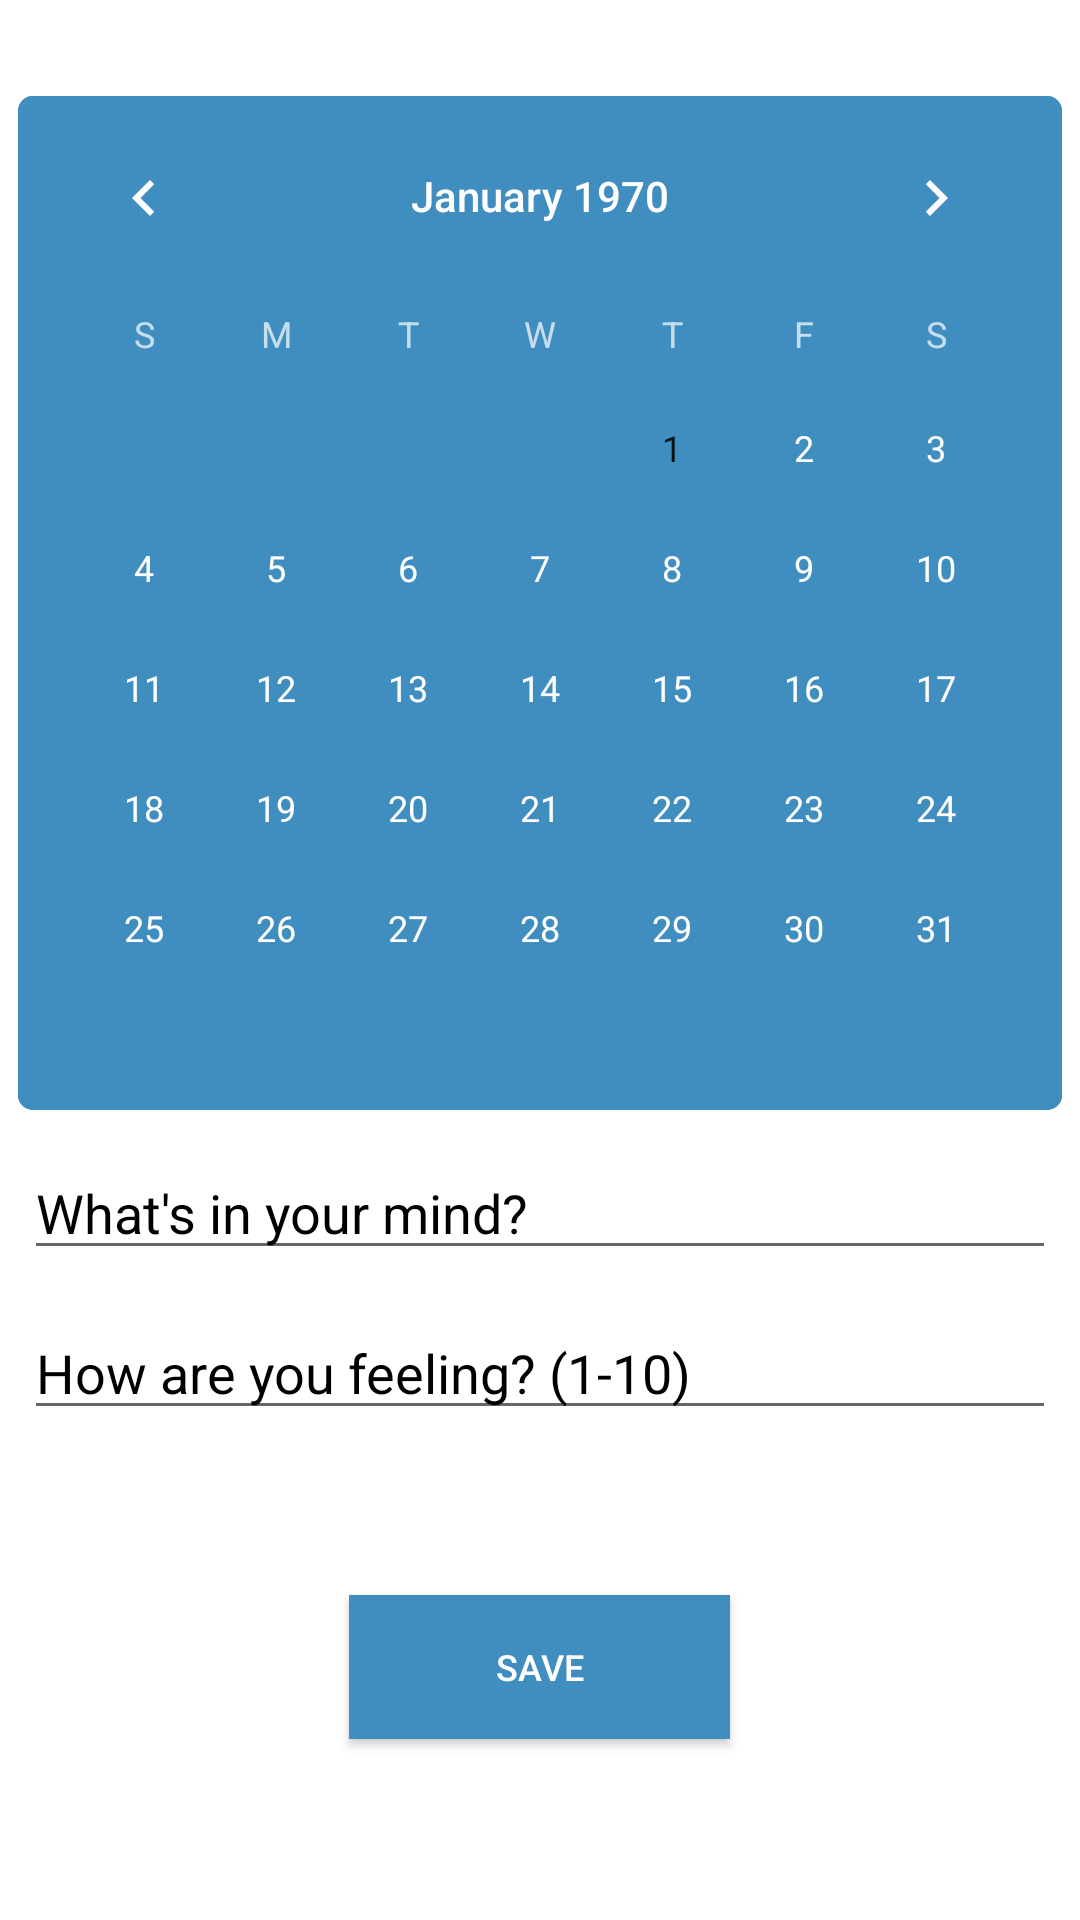

Reconstruct the res/layout file that produces this screen, plus the resources it refers to.
<!-- AndroidManifest.xml: application theme Theme.Commit -->
<!-- res/layout/activity_calendar.xml -->
<?xml version="1.0" encoding="utf-8"?>

<androidx.core.widget.NestedScrollView xmlns:android="http://schemas.android.com/apk/res/android"
    xmlns:app="http://schemas.android.com/apk/res-auto"
    xmlns:tools="http://schemas.android.com/tools"
    android:layout_width="match_parent"
    android:layout_height="match_parent"
    android:background="#FFFFFF"
    tools:context=".Calendar">

    <LinearLayout

        android:id="@+id/vertical"
        android:layout_width="match_parent"
        android:layout_height="wrap_content"
        android:layout_marginTop="32dp"
        android:orientation="vertical">

        <CalendarView
            android:id="@+id/calendar"
            android:layout_width="wrap_content"
            android:layout_height="match_parent"
            android:layout_gravity="center"
            android:background="@drawable/calendar_bg"
            android:theme="@style/CalenderViewCustom"
            android:selectedWeekBackgroundColor="#211D44" />

        <EditText
            android:id="@+id/status"
            android:layout_width="344dp"
            android:layout_height="wrap_content"
            android:layout_gravity="center"
            android:layout_marginTop="12dp"
            android:ems="10"
            android:hint="What's in your mind?"
            android:inputType="textPersonName"
            android:textColor="#000000"
            android:textColorHint="#000"
            android:textSize="18dp" />

        <EditText
            android:layout_marginTop="12dp"
            android:layout_marginBottom="12dp"
            android:layout_gravity="center"
            android:id="@+id/editTextNumber"
            android:layout_width="344dp"
            android:layout_height="wrap_content"
            android:ems="10"
            android:hint="How are you feeling? (1-10)"
            android:inputType="number"
            android:textColor="#000000"
            android:textColorHint="#000"/>

        <TextView
            android:id="@+id/textView2"
            android:layout_width="346dp"
            android:layout_height="wrap_content"
            android:layout_gravity="center"
            android:layout_marginTop="12dp"
            android:visibility="invisible"
            android:text="Format example: Sys, Dia, Pulse, Oxygen, Temperature"
            android:textColor="#52BAFF" />

        <androidx.appcompat.widget.AppCompatButton
            android:id="@+id/savebtn"
            android:layout_gravity="center"
            android:layout_width="127dp"
            android:layout_height="wrap_content"
            android:layout_marginTop="12dp"
            android:layout_marginBottom="12dp"
            android:background="#3F8EBF"
            android:text="Save"
            android:textColor="#FFFFFF"
            android:textSize="12dp" />


    </LinearLayout>
</androidx.core.widget.NestedScrollView>
<!-- resources referenced by this layout -->
<resources>
  <!-- drawable calendar_bg (drawable) -->
  <?xml version="1.0" encoding="utf-8"?>
  
  <shape xmlns:android="http://schemas.android.com/apk/res/android">
      <corners android:radius="5dp"/>
      <solid android:color="#3F8EBF"/>
  </shape>
  <style name="CalenderViewCustom" parent="Theme.AppCompat">
          <item name="colorAccent">#3F8EBF</item>
          <item name="colorPrimary">@color/white</item>
      </style>
  <style name="Theme.Commit" parent="Theme.MaterialComponents.DayNight.NoActionBar">
          
          <item name="colorPrimary">#3F8EBF</item>
          <item name="colorPrimaryVariant">#3F8EBF</item>
          <item name="colorOnPrimary">@color/white</item>
          
          <item name="colorSecondary">@color/teal_200</item>
          <item name="colorSecondaryVariant">@color/teal_700</item>
          <item name="colorOnSecondary">@color/black</item>
          
          <item name="android:statusBarColor" tools:targetApi="l">?attr/colorPrimaryVariant</item>
          
      </style>
  <!-- not gathered from this repository: default colours our renderer supplied (Android Studio template values) -->
  <color name="teal_200">#FF03DAC5</color>
  <color name="teal_700">#FF018786</color>
  <color name="black">#FF000000</color>
  <color name="white">#FFFFFFFF</color>
</resources>
